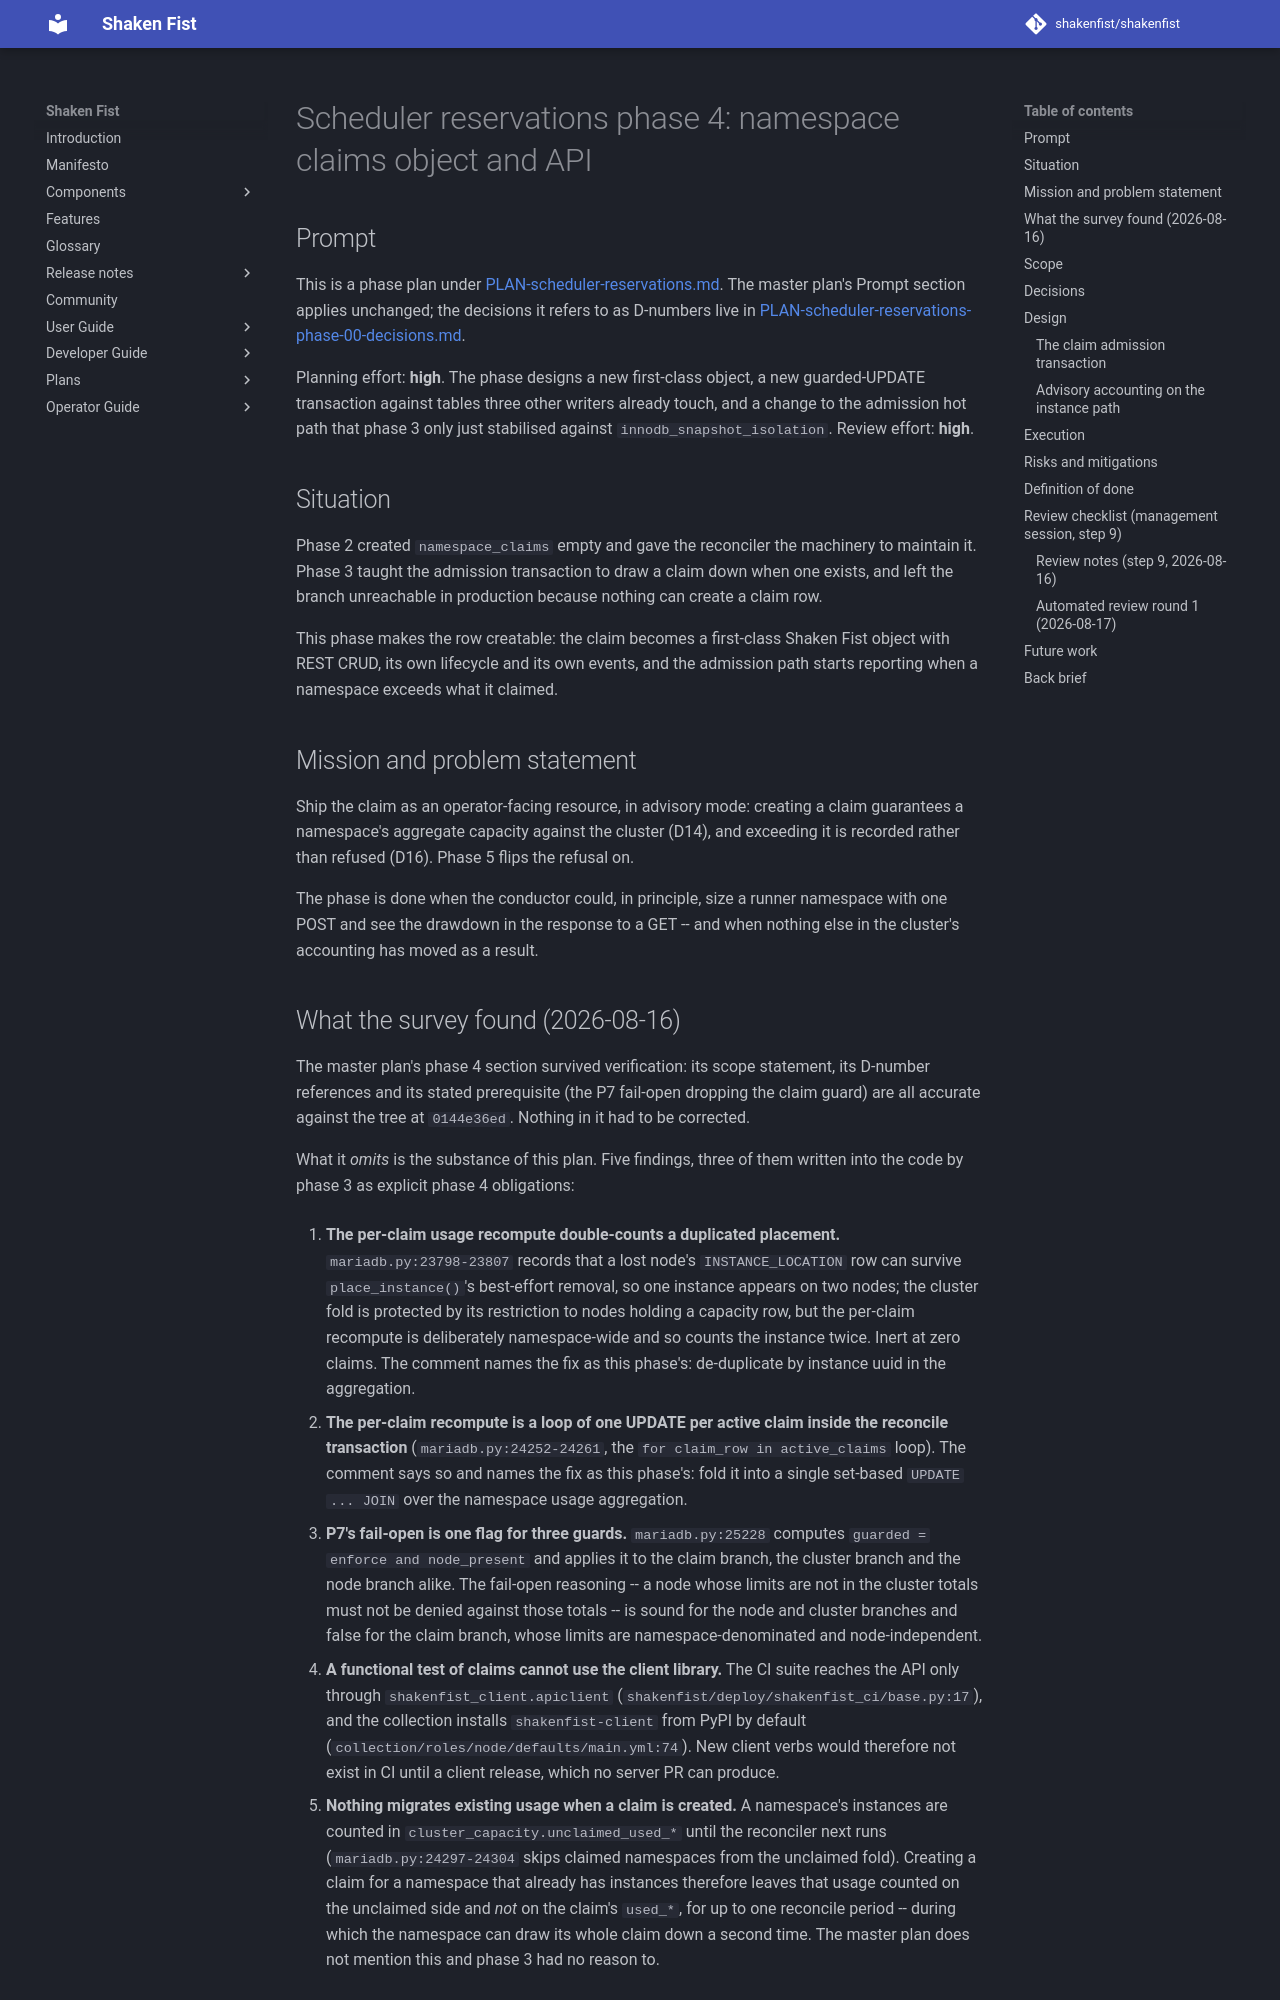

repository: shakenfist/shakenfist · page: plans/PLAN-scheduler-reservations-phase-04-claims-api/index.html · generator: mkdocs

# Scheduler reservations phase 4: namespace claims object and API

## Prompt

This is a phase plan under
[PLAN-scheduler-reservations.md](PLAN-scheduler-reservations.md).
The master plan's Prompt section applies unchanged; the
decisions it refers to as D-numbers live in
[PLAN-scheduler-reservations-phase-00-decisions.md](PLAN-scheduler-reservations-phase-00-decisions.md).

Planning effort: **high**. The phase designs a new
first-class object, a new guarded-UPDATE transaction against
tables three other writers already touch, and a change to the
admission hot path that phase 3 only just stabilised against
`innodb_snapshot_isolation`. Review effort: **high**.

## Situation

Phase 2 created `namespace_claims` empty and gave the
reconciler the machinery to maintain it. Phase 3 taught the
admission transaction to draw a claim down when one exists,
and left the branch unreachable in production because
nothing can create a claim row.

This phase makes the row creatable: the claim becomes a
first-class Shaken Fist object with REST CRUD, its own
lifecycle and its own events, and the admission path starts
reporting when a namespace exceeds what it claimed.

## Mission and problem statement

Ship the claim as an operator-facing resource, in advisory
mode: creating a claim guarantees a namespace's aggregate
capacity against the cluster (D14), and exceeding it is
recorded rather than refused (D16). Phase 5 flips the
refusal on.

The phase is done when the conductor could, in principle,
size a runner namespace with one POST and see the drawdown
in the response to a GET -- and when nothing else in the
cluster's accounting has moved as a result.
